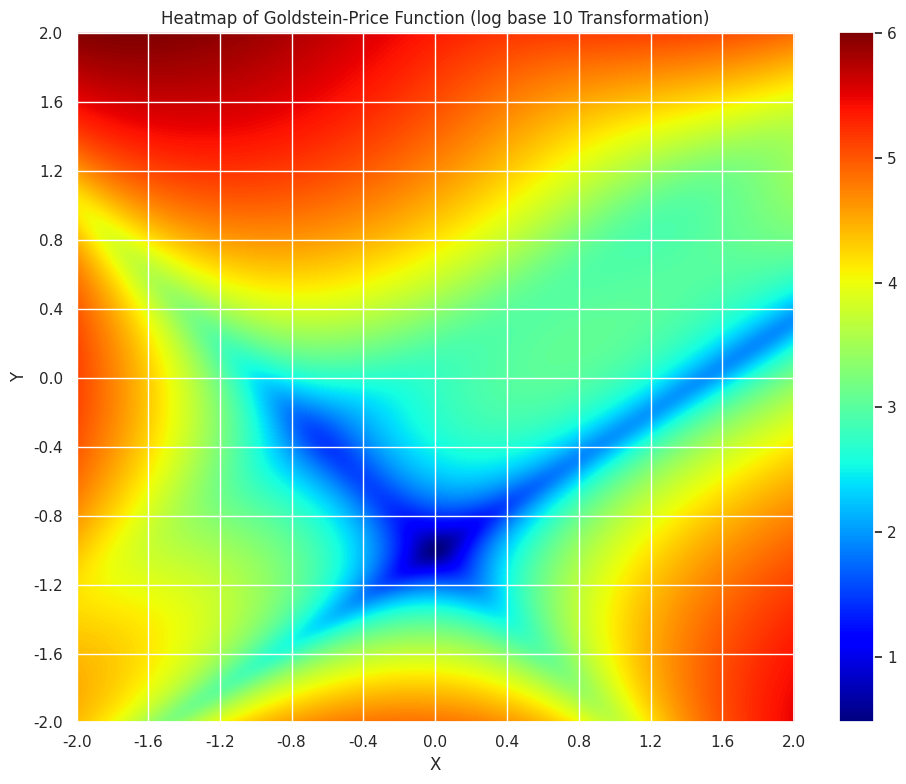

Source code (Python):
import seaborn as sns
import matplotlib.pyplot as plt
import pandas as pd
import numpy as np
sns.set_theme()

def fxn(x, y):
    val1 = (1 + (x+y+1)**2 * (19-14*x+3*x**2-14*y+6*x*y+3*y**2))
    val2 = (30 + ((2*x-3*y)**2) * (18-32*x+12*x**2+48*y-36*x*y+27*y**2))
    return val1 * val2

x = np.linspace(-2, 2, 1000)
y = np.linspace(-2, 2, 1000)
X1, X2 = np.meshgrid(x, y)
X_grid = np.vstack((X1.ravel(), X2.ravel())).T
Z = fxn(X1, X2)
Z_comp = [Z, np.log10(Z), np.sqrt(Z), np.square(Z)]
plt.figure(figsize=(10, 8))
plt.imshow(Z_comp[1], cmap='jet', aspect='auto')  # 'auto' aspect maintains the correct proportions
plt.colorbar()
plt.gca().invert_yaxis()


# Set ticks and labels (similar to seaborn's xticklabels/yticklabels)
num_ticks = 11
tick_values = np.round(np.linspace(0, 999, num_ticks, dtype=int), 1)
tick_labels = np.round(np.linspace(-2, 2, num_ticks, dtype=float), 1)

plt.xticks(tick_values, tick_labels)
plt.yticks(tick_values, tick_labels)

plt.xlabel("X")  # Add labels for clarity
plt.ylabel("Y")
plt.title("Heatmap of Goldstein-Price Function (log base 10 Transformation)") 
plt.tight_layout()  # Adjust layout for better spacing
plt.show()